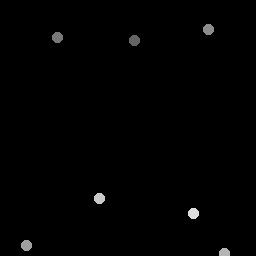

The file beside this chart, header and first rows:
134.75, 40.75
58, 37.75
208.8, 29.5
27, 246
225, 254
100, 199
194, 214
